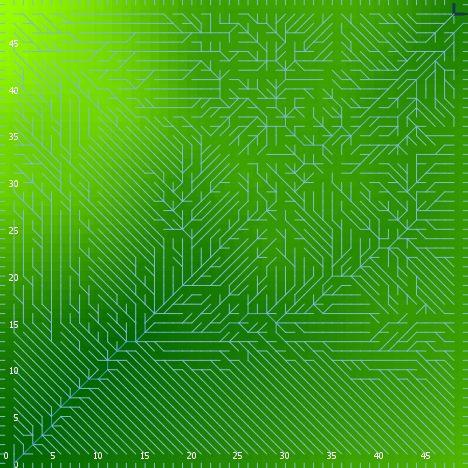

Data behind this chart, as committed beside it:
export-world data (NetLogo 6.0.4)
land_05_withInitialEcologicalCommunity.n…
05/26/2020 16:44:31:463 +0100
RANDOM STATE
0 0 -1727483681 67 2.433258356045092 fal…
GLOBALS
min-pxcor, max-pxcor, min-pycor, max-pycor, perspective, subject, nextIndex, directed-links, ticks, display-mode, ecol_brushfrequencyinflection, ecol_brushfrequencyrate, ecol_grassfrequencyinflection, ecol_grassfrequencyrate, ecol_woodfrequencyinflection, ecol_woodfrequencyrate, elevationdistribution, elev_algorithm-style, elev_featureanglerange, elev_inversioniterations, elev_noise, elev_numdepressions, elev_numprotuberances, elev_numranges
0, 49, 0, 49, 0, nobody, 2600, "UNDIRECTED", -1, "terrain", 12.91, 0.01292, 2.143, 0.1668, 39.75, 0.01398, [15.480887129925026 -25.58407235454201 -…, "C#", 26.52, 1.77, 0.01232, 7, 4, 49
TURTLES
who, color, heading, xcor, ycor, shape, label, label-color, breed, hidden?, size, pen-size, pen-mode, numpoints
0, 105, 227, 41, 45, "default", "", 9.9, {breed flowholders}, true, 1, 1, "up", 
1, 35, 315, 48, 47, "default", "", 9.9, {breed flowholders}, true, 1, 1, "up", 
2, 5, 170, 35, 38, "default", "", 9.9, {breed flowholders}, true, 1, 1, "up", 
3, 125, 316, 41, 8, "default", "", 9.9, {breed flowholders}, true, 1, 1, "up", 
4, 5, 149, 48, 28, "default", "", 9.9, {breed flowholders}, true, 1, 1, "up", 
5, 135, 162, 40, 8, "default", "", 9.9, {breed flowholders}, true, 1, 1, "up", 
6, 45, 127, 13, 6, "default", "", 9.9, {breed flowholders}, true, 1, 1, "up", 
7, 15, 98, 45, 28, "default", "", 9.9, {breed flowholders}, true, 1, 1, "up", 
8, 125, 350, 17, 46, "default", "", 9.9, {breed flowholders}, true, 1, 1, "up", 
9, 45, 337, 23, 38, "default", "", 9.9, {breed flowholders}, true, 1, 1, "up", 
10, 105, 5, 48, 2, "default", "", 9.9, {breed flowholders}, true, 1, 1, "up", 
11, 55, 229, 35, 22, "default", "", 9.9, {breed flowholders}, true, 1, 1, "up", 
12, 85, 280, 8, 20, "default", "", 9.9, {breed flowholders}, true, 1, 1, "up", 
13, 135, 10, 3, 13, "default", "", 9.9, {breed flowholders}, true, 1, 1, "up", 
14, 15, 217, 27, 12, "default", "", 9.9, {breed flowholders}, true, 1, 1, "up", 
15, 95, 96, 6, 18, "default", "", 9.9, {breed flowholders}, true, 1, 1, "up", 
16, 25, 243, 15, 42, "default", "", 9.9, {breed flowholders}, true, 1, 1, "up", 
17, 35, 92, 46, 37, "default", "", 9.9, {breed flowholders}, true, 1, 1, "up", 
18, 125, 130, 36, 37, "default", "", 9.9, {breed flowholders}, true, 1, 1, "up", 
19, 25, 17, 12, 3, "default", "", 9.9, {breed flowholders}, true, 1, 1, "up", 
20, 135, 201, 10, 22, "default", "", 9.9, {breed flowholders}, true, 1, 1, "up", 
21, 15, 37, 14, 3, "default", "", 9.9, {breed flowholders}, true, 1, 1, "up", 
22, 105, 312, 33, 21, "default", "", 9.9, {breed flowholders}, true, 1, 1, "up", 
23, 105, 259, 27, 37, "default", "", 9.9, {breed flowholders}, true, 1, 1, "up", 
24, 25, 18, 31, 47, "default", "", 9.9, {breed flowholders}, true, 1, 1, "up", 
25, 35, 207, 6, 24, "default", "", 9.9, {breed flowholders}, true, 1, 1, "up", 
26, 95, 304, 43, 26, "default", "", 9.9, {breed flowholders}, true, 1, 1, "up", 
27, 97, 0, 37, 49, "line half", "", 9.9, {breed flowholders}, false, 1, 1, "up", 
28, 35, 86, 36, 47, "default", "", 9.9, {breed flowholders}, true, 1, 1, "up", 
29, 25, 50, 38, 19, "default", "", 9.9, {breed flowholders}, true, 1, 1, "up", 
30, 97, 180, 14, 0, "line half", "", 9.9, {breed flowholders}, false, 1, 1, "up", 
31, 35, 119, 1, 25, "default", "", 9.9, {breed flowholders}, true, 1, 1, "up", 
32, 97, 270, 0, 5, "line half", "", 9.9, {breed flowholders}, false, 1, 1, "up", 
33, 25, 193, 17, 36, "default", "", 9.9, {breed flowholders}, true, 1, 1, "up", 
34, 65, 163, 45, 18, "default", "", 9.9, {breed flowholders}, true, 1, 1, "up", 
35, 65, 206, 23, 39, "default", "", 9.9, {breed flowholders}, true, 1, 1, "up", 
36, 75, 260, 3, 22, "default", "", 9.9, {breed flowholders}, true, 1, 1, "up", 
37, 105, 14, 47, 16, "default", "", 9.9, {breed flowholders}, true, 1, 1, "up", 
38, 35, 179, 8, 48, "default", "", 9.9, {breed flowholders}, true, 1, 1, "up", 
39, 85, 99, 40, 47, "default", "", 9.9, {breed flowholders}, true, 1, 1, "up", 
40, 125, 336, 5, 32, "default", "", 9.9, {breed flowholders}, true, 1, 1, "up", 
41, 95, 31, 18, 33, "default", "", 9.9, {breed flowholders}, true, 1, 1, "up", 
42, 55, 45, 40, 35, "default", "", 9.9, {breed flowholders}, true, 1, 1, "up", 
43, 45, 211, 9, 32, "default", "", 9.9, {breed flowholders}, true, 1, 1, "up", 
44, 65, 136, 20, 32, "default", "", 9.9, {breed flowholders}, true, 1, 1, "up", 
45, 75, 294, 44, 28, "default", "", 9.9, {breed flowholders}, true, 1, 1, "up", 
46, 75, 248, 9, 45, "default", "", 9.9, {breed flowholders}, true, 1, 1, "up", 
47, 135, 291, 13, 19, "default", "", 9.9, {breed flowholders}, true, 1, 1, "up", 
48, 85, 124, 27, 23, "default", "", 9.9, {breed flowholders}, true, 1, 1, "up", 
49, 85, 236, 44, 32, "default", "", 9.9, {breed flowholders}, true, 1, 1, "up", 
50, 75, 261, 13, 10, "default", "", 9.9, {breed flowholders}, true, 1, 1, "up", 
... 11,641 more rows
